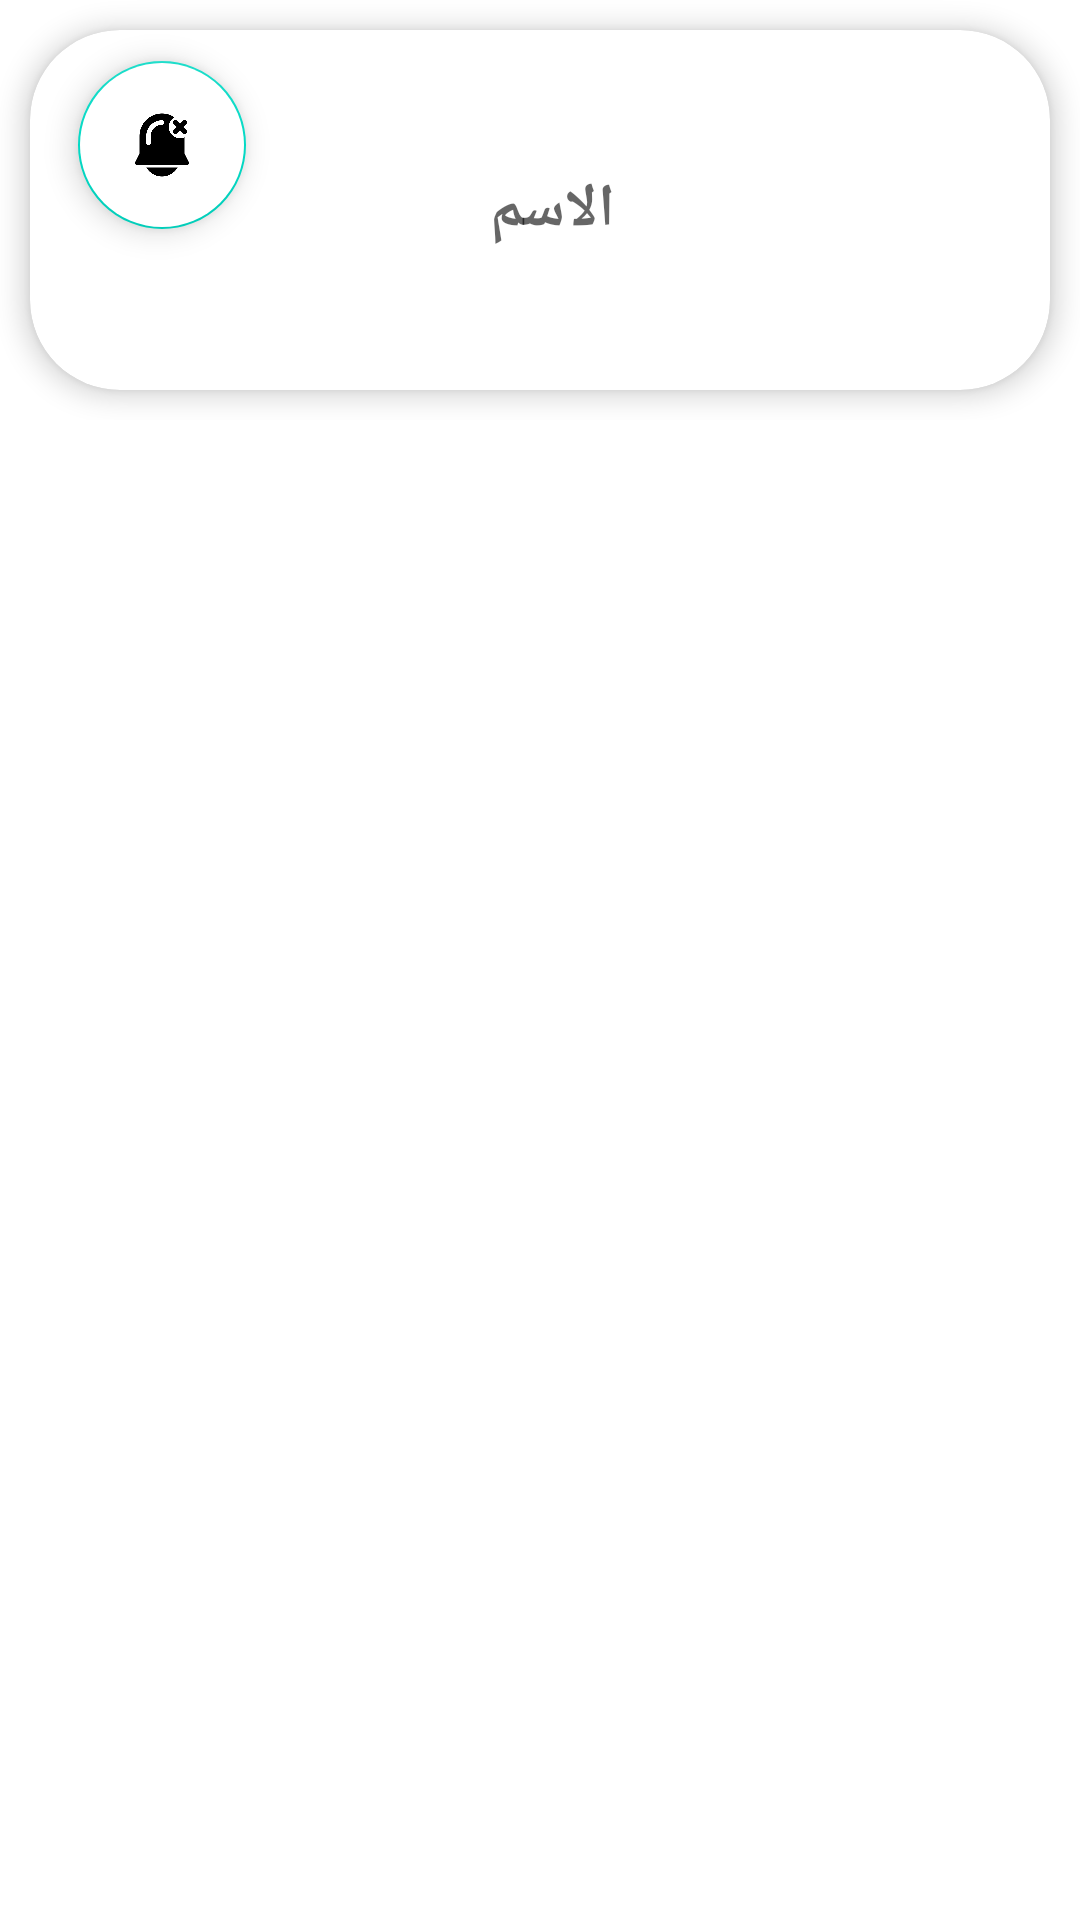

The Android layout XML behind this screen, and the referenced resources:
<!-- AndroidManifest.xml: application theme Theme.Final_Project_MCC -->
<!-- res/layout/cart_mytopic.xml -->
<?xml version="1.0" encoding="utf-8"?>
<LinearLayout xmlns:android="http://schemas.android.com/apk/res/android"
    xmlns:app="http://schemas.android.com/apk/res-auto"
    xmlns:tools="http://schemas.android.com/tools"
    android:layout_width="match_parent"
    android:layout_height="wrap_content"
    android:orientation="vertical">

    <androidx.constraintlayout.widget.ConstraintLayout
        android:layout_width="match_parent"
        android:layout_height="140dp"
        android:layout_marginBottom="10dp">

        <androidx.cardview.widget.CardView
            android:layout_width="match_parent"
            android:layout_height="120dp"
            android:layout_margin="10dp"
            android:backgroundTint="@color/white"
            app:cardCornerRadius="30dp"
            app:cardElevation="5dp"
            app:layout_constraintEnd_toEndOf="parent"
            app:layout_constraintStart_toStartOf="parent"
            app:layout_constraintTop_toTopOf="parent">

            <androidx.constraintlayout.widget.ConstraintLayout
                android:layout_width="match_parent"
                android:layout_height="match_parent">

                <ImageView
                    android:id="@+id/myTopic_image"
                    android:layout_width="100dp"
                    android:layout_height="100dp"
                    android:layout_marginEnd="15dp"
                    android:scaleX="1"
                    android:src="@drawable/sick"
                    app:layout_constraintBottom_toBottomOf="parent"
                    app:layout_constraintEnd_toEndOf="parent"
                    app:layout_constraintTop_toTopOf="parent" />

                <TextView
                    android:id="@+id/myTopic_name"
                    android:layout_width="wrap_content"
                    android:layout_height="wrap_content"
                    android:layout_marginEnd="30dp"
                    android:fontFamily="serif"
                    android:hint="الاسم"
                    android:textColor="@color/black"
                    android:textSize="20sp"
                    android:textStyle="bold"
                    app:layout_constraintBottom_toBottomOf="parent"
                    app:layout_constraintEnd_toStartOf="@+id/myTopic_image"
                    app:layout_constraintTop_toTopOf="parent" />

                <com.google.android.material.floatingactionbutton.FloatingActionButton
                    android:id="@+id/Unfollow"
                    android:layout_width="wrap_content"
                    android:layout_height="wrap_content"
                    android:layout_marginStart="16dp"
                    android:backgroundTint="@color/white"
                    android:clickable="true"
                    app:tint="@color/black"
                    android:contentDescription="@string/app_name"
                    app:layout_constraintBottom_toBottomOf="parent"
                    app:layout_constraintStart_toStartOf="parent"
                    app:layout_constraintTop_toTopOf="parent"
                    app:layout_constraintVertical_bias="0.161"
                    app:srcCompat="@drawable/remove" />


            </androidx.constraintlayout.widget.ConstraintLayout>


        </androidx.cardview.widget.CardView>

    </androidx.constraintlayout.widget.ConstraintLayout>

</LinearLayout>
<!-- resources referenced by this layout -->
<resources>
  <color name="black">#FF000000</color>
  <color name="white">#FFFFFFFF</color>
  <!-- drawable remove: png bitmap (drawable-v24, 10595 bytes) -->
  <string name="app_name">Final_Project_MCC</string>
  <style name="Theme.Final_Project_MCC" parent="Theme.MaterialComponents.DayNight.DarkActionBar">
          
          <item name="colorPrimary">@color/purple_500</item>
          <item name="colorPrimaryVariant">@color/purple_700</item>
          <item name="colorOnPrimary">@color/white</item>
          
          <item name="colorSecondary">@color/teal_200</item>
          <item name="colorSecondaryVariant">@color/teal_700</item>
          <item name="colorOnSecondary">@color/black</item>
          
          <item name="android:statusBarColor" tools:targetApi="l">?attr/colorPrimaryVariant</item>
          
      </style>
  <color name="purple_500">#FF6200EE</color>
  <color name="purple_700">#FF3700B3</color>
  <color name="teal_200">#FF03DAC5</color>
  <color name="teal_700">#FF018786</color>
</resources>
